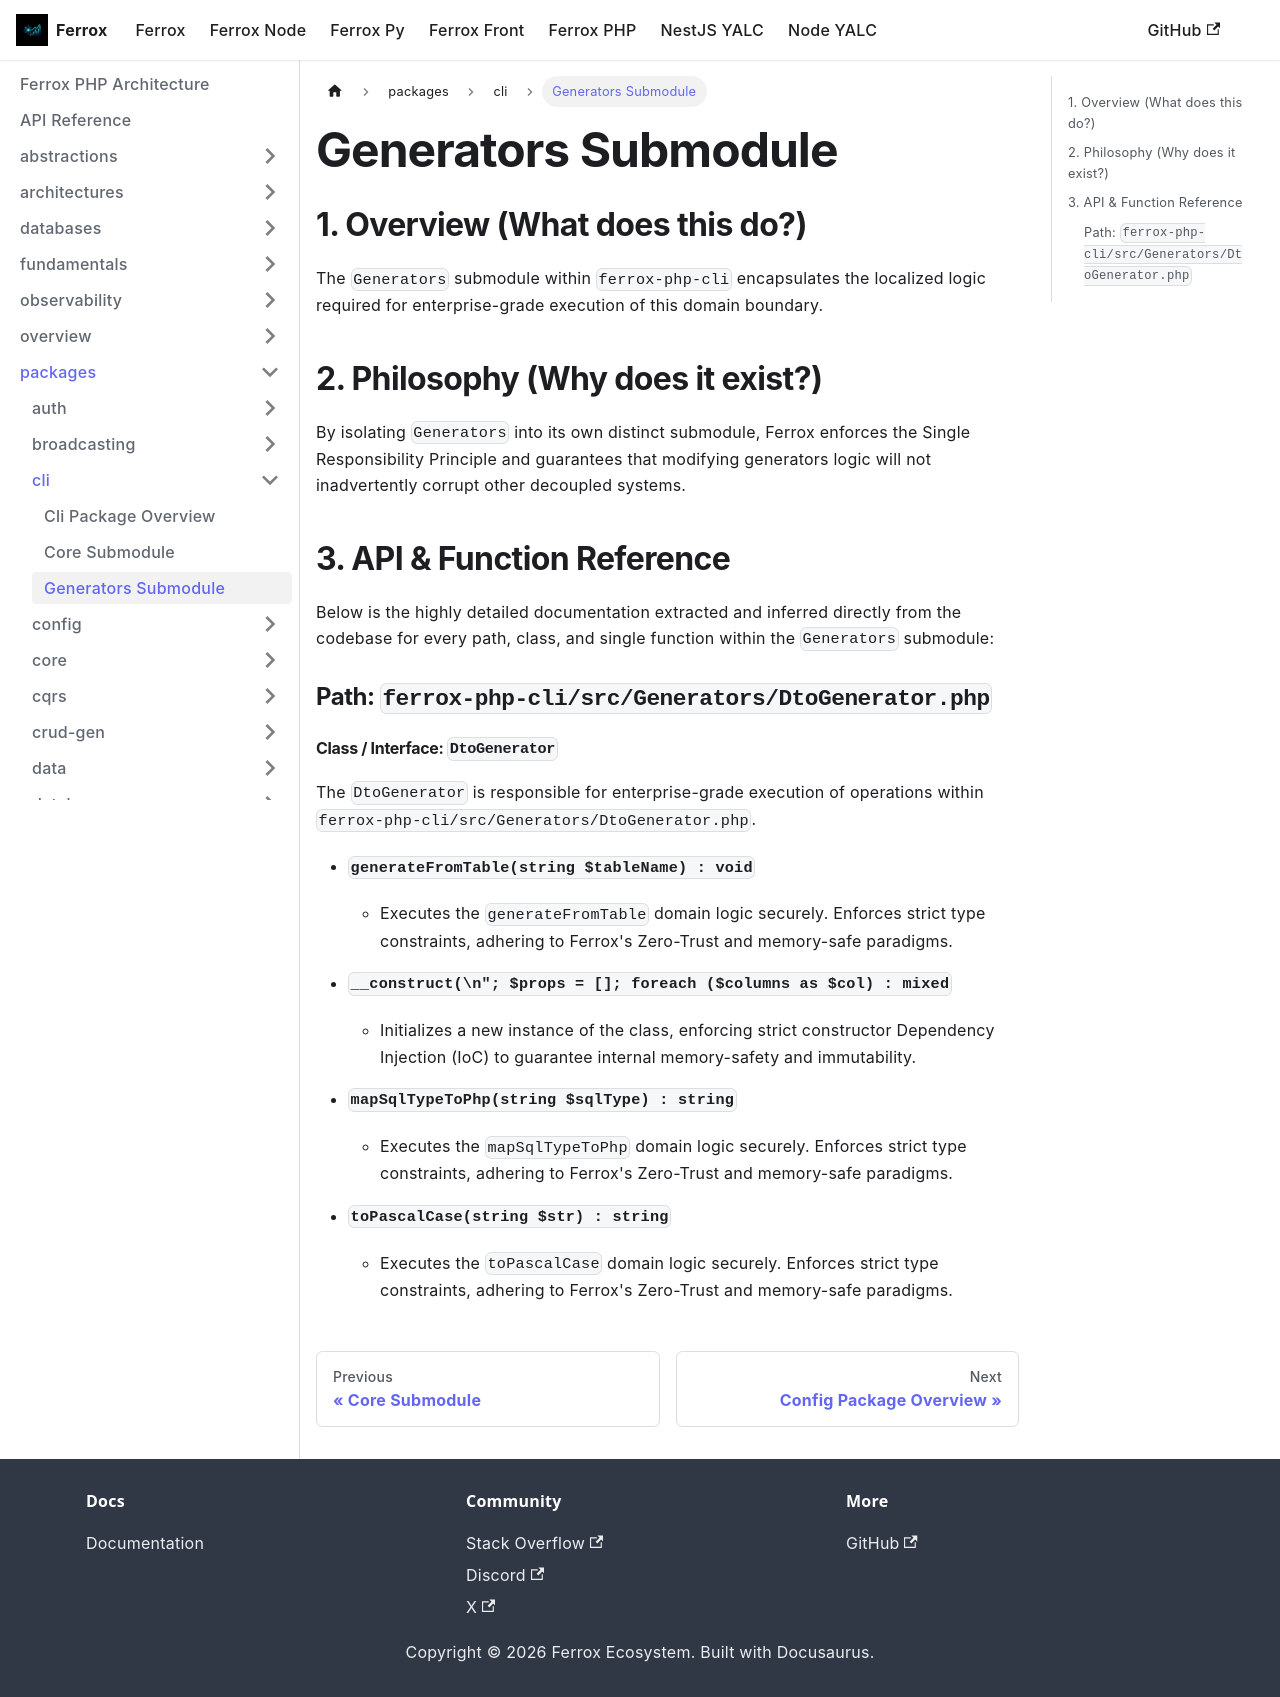

repository: AI-Autistic-Intelligence/ferrox-docs · page: docs/ferrox-php/packages/cli/generators.html · generator: docusaurus

---
id: generators
title: Generators Submodule
---

# Generators Submodule

## 1. Overview (What does this do?)
The `Generators` submodule within `ferrox-php-cli` encapsulates the localized logic required for enterprise-grade execution of this domain boundary.

## 2. Philosophy (Why does it exist?)
By isolating `Generators` into its own distinct submodule, Ferrox enforces the Single Responsibility Principle and guarantees that modifying generators logic will not inadvertently corrupt other decoupled systems.

## 3. API & Function Reference
Below is the highly detailed documentation extracted and inferred directly from the codebase for every path, class, and single function within the `Generators` submodule:

### Path: `ferrox-php-cli/src/Generators/DtoGenerator.php`

#### Class / Interface: `DtoGenerator`
The `DtoGenerator` is responsible for enterprise-grade execution of operations within `ferrox-php-cli/src/Generators/DtoGenerator.php`.

- **`generateFromTable(string $tableName) : void`**
  - Executes the `generateFromTable` domain logic securely. Enforces strict type constraints, adhering to Ferrox's Zero-Trust and memory-safe paradigms.

- **`__construct(\n"; $props = []; foreach ($columns as $col) : mixed`**
  - Initializes a new instance of the class, enforcing strict constructor Dependency Injection (IoC) to guarantee internal memory-safety and immutability.

- **`mapSqlTypeToPhp(string $sqlType) : string`**
  - Executes the `mapSqlTypeToPhp` domain logic securely. Enforces strict type constraints, adhering to Ferrox's Zero-Trust and memory-safe paradigms.

- **`toPascalCase(string $str) : string`**
  - Executes the `toPascalCase` domain logic securely. Enforces strict type constraints, adhering to Ferrox's Zero-Trust and memory-safe paradigms.
